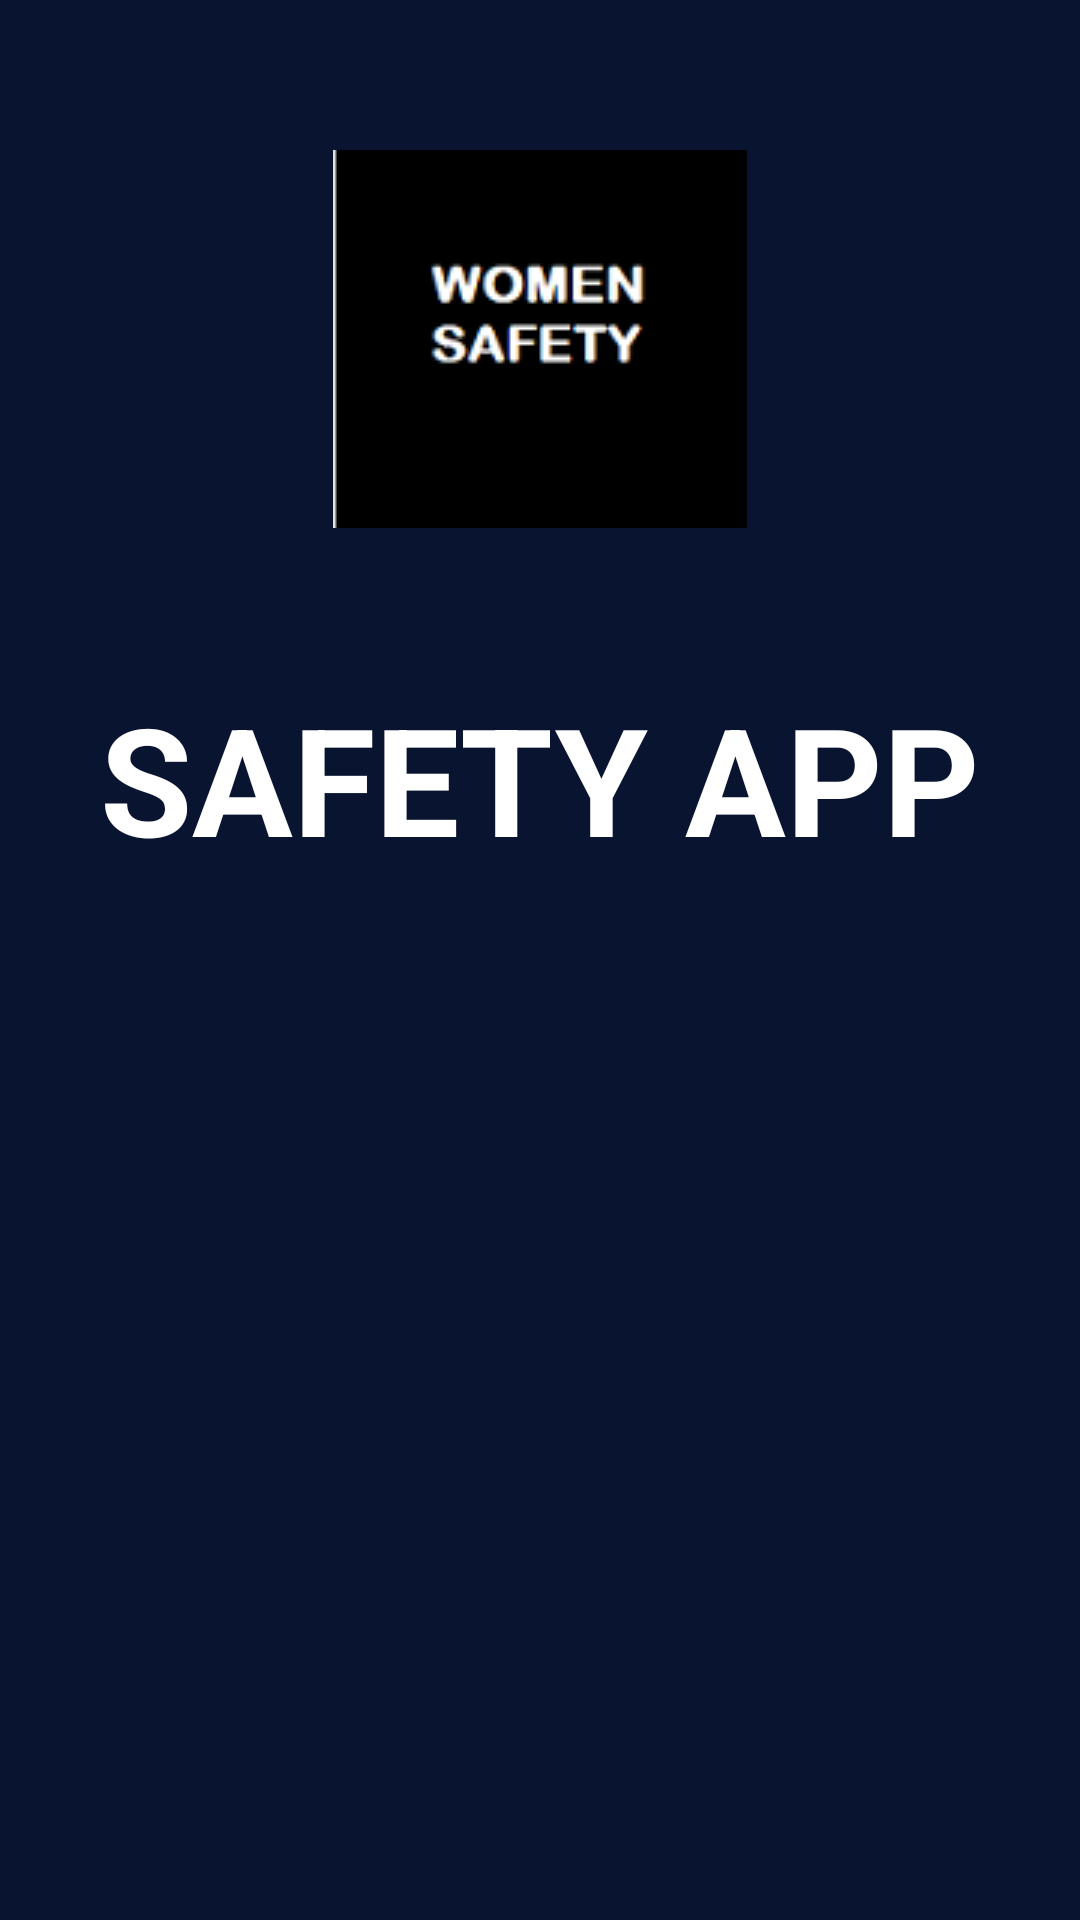

The Android layout XML behind this screen, and the referenced resources:
<!-- AndroidManifest.xml: activity theme Theme.AppCompat.NoActionBar -->
<!-- res/layout/activity_splash.xml -->
<?xml version="1.0" encoding="utf-8"?>
<LinearLayout xmlns:android="http://schemas.android.com/apk/res/android"
    xmlns:tools="http://schemas.android.com/tools"
    android:layout_width="match_parent"
    android:layout_height="match_parent"
    android:background="@color/colorPrimaryDark"
    tools:context=".SplashActivity"
    android:orientation="vertical">

    <ImageView
        android:layout_width="wrap_content"
        android:layout_height="wrap_content"
        android:layout_gravity="center_horizontal"
        android:padding="50dp"
        android:src="@drawable/safety3" />

    <TextView
        android:layout_width="wrap_content"
        android:layout_height="wrap_content"
        android:layout_gravity="center_horizontal"
        android:text="SAFETY APP"
        android:textColor="#ffffff"
        android:textSize="50sp"
        android:textStyle="bold" />

    <View
        android:layout_width="0dp"
        android:layout_height="0dp"
        android:layout_weight="1" />

    <TextView
        android:layout_width="wrap_content"
        android:layout_height="wrap_content"
        android:layout_gravity="center"
        android:textColor="#ffffff"
        android:textSize="20sp" />

</LinearLayout>
<!-- resources referenced by this layout -->
<resources>
  <color name="colorPrimaryDark">#091431</color>
  <!-- drawable safety3: png bitmap (drawable, 4544 bytes) -->
</resources>
